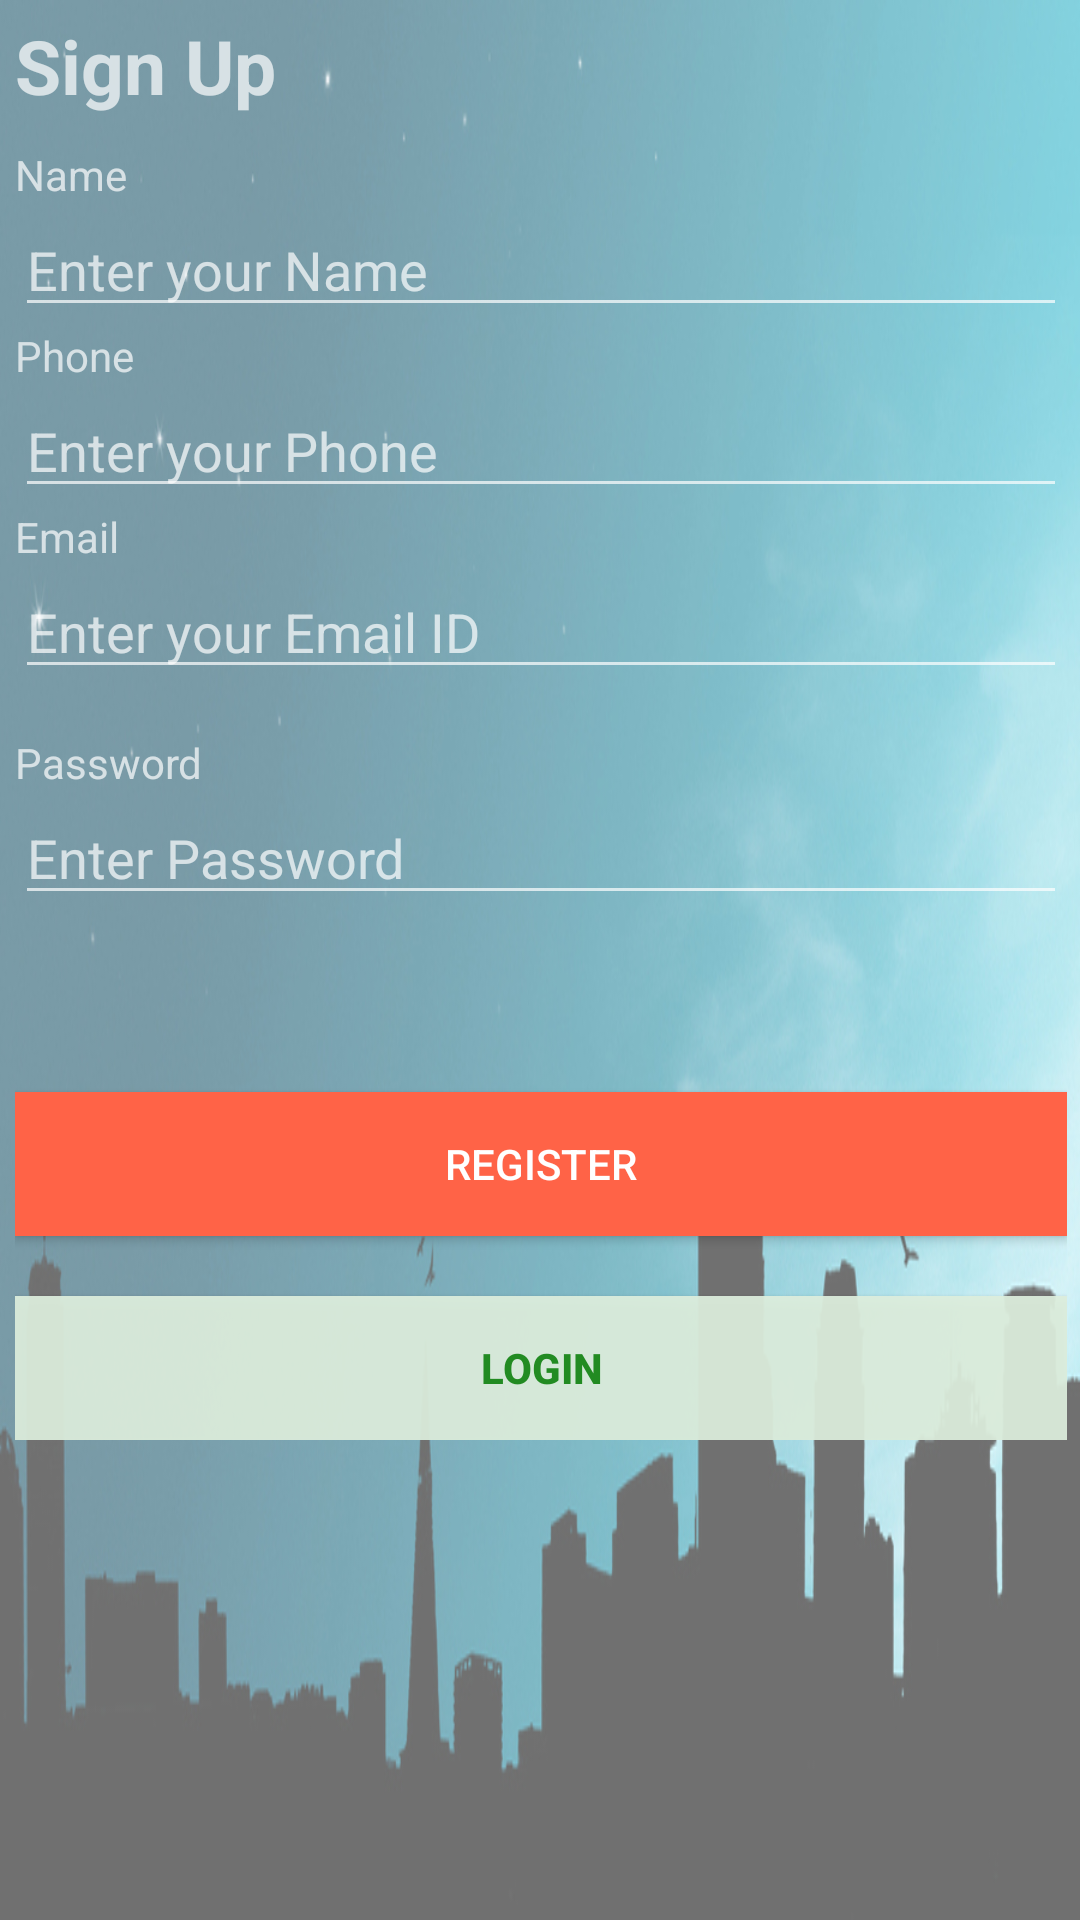

Here is an Android app screen rendered from its layout file. Give the layout XML and the strings, colors and styles it references.
<!-- AndroidManifest.xml: application theme AppTheme -->
<!-- res/layout/activity_signup.xml -->
<?xml version="1.0" encoding="utf-8"?>
<ScrollView
    xmlns:android="http://schemas.android.com/apk/res/android"
    xmlns:tools="http://schemas.android.com/tools"
    android:layout_width="match_parent"
    android:layout_height="match_parent"
    android:background="@drawable/activity_background"
    android:paddingBottom="@dimen/activity_vertical_margin"
    android:paddingLeft="@dimen/activity_horizontal_margin"
    android:paddingRight="@dimen/activity_horizontal_margin"
    android:paddingTop="@dimen/activity_vertical_margin"
    tools:context="com.example.kdao.lab1_cmpe235.SignupActivity">

    <LinearLayout
        android:layout_width="fill_parent"
        android:layout_height="wrap_content"
        android:orientation="vertical"
        android:padding="5dip" >

        

        <TextView
            android:layout_width="fill_parent"
            android:layout_height="wrap_content"
            android:layout_marginBottom="10dip"
            android:text="@string/register_title"
            android:textSize="25sp"
            android:textStyle="bold" />
        

        <TextView
            android:layout_width="fill_parent"
            android:layout_height="wrap_content"
            android:text="@string/name" />
        

        <EditText
            android:id="@+id/registerName"
            android:layout_width="fill_parent"
            android:layout_height="wrap_content" android:hint="Enter your Name"/>

        
        <TextView
            android:layout_width="fill_parent"
            android:layout_height="wrap_content"
            android:text="@string/phone" />
        
        <EditText
            android:id="@+id/registerPhone"
            android:inputType="phone"
            android:layout_width="fill_parent"
            android:layout_height="wrap_content"
            android:hint="Enter your Phone"
            android:digits="0123456789+" />

        

        <TextView
            android:layout_width="fill_parent"
            android:layout_height="wrap_content"
            android:text="@string/email" />
        

        <EditText
            android:id="@+id/registerEmail"
            android:layout_width="fill_parent"
            android:layout_height="wrap_content"
            android:hint="Enter your Email ID"
            android:inputType="textEmailAddress" />

        

        <TextView
            android:layout_width="fill_parent"
            android:layout_height="wrap_content"
            android:layout_marginTop="15dip"
            android:text="@string/pwd" />
        

        <EditText
            android:id="@+id/registerPassword"
            android:layout_width="fill_parent"
            android:layout_height="wrap_content"
            android:hint="Enter Password"
            android:inputType="textPassword" />

        

        <TextView
            android:id="@+id/register_error"
            android:layout_width="fill_parent"
            android:layout_height="wrap_content"
            android:gravity="center"
            android:padding="10dip"
            android:textColor="#e30000"
            android:textStyle="bold" />

        <Button
            android:id="@+id/btnRegister"
            android:layout_width="fill_parent"
            android:layout_height="wrap_content"
            android:layout_marginTop="20dip"
            android:background="#ff6347"
            android:onClick="registerUser"
            android:text="@string/register_btn"
            android:textColor="#fff" />

        

        <Button
            android:id="@+id/btnLinkToLoginScreen"
            android:layout_width="fill_parent"
            android:layout_height="wrap_content"
            android:layout_marginTop="20dp"
            android:background="#eded"
            android:onClick="navigatetoSigninActivity"
            android:text="Login"
            android:textColor="#228b22"
            android:textStyle="bold" />
    </LinearLayout>

</ScrollView>
<!-- resources referenced by this layout -->
<resources>
  <!-- drawable activity_background: jpg bitmap (drawable, 143360 bytes) -->
  <string name="email">Email</string>
  <string name="name">Name</string>
  <string name="phone">Phone</string>
  <string name="pwd">Password</string>
  <string name="register_btn">Register</string>
  <string name="register_title">Sign Up</string>
  <style name="AppTheme" parent="Theme.AppCompat.NoActionBar">
          
          <item name="colorPrimary">@color/colorPrimary</item>
          <item name="colorPrimaryDark">@color/colorPrimaryDark</item>
          <item name="colorAccent">@color/colorAccent</item>
      </style>
  <color name="colorPrimary">#0000E6</color>
  <color name="colorPrimaryDark">#303F9F</color>
  <color name="colorAccent">#FF4081</color>
</resources>
